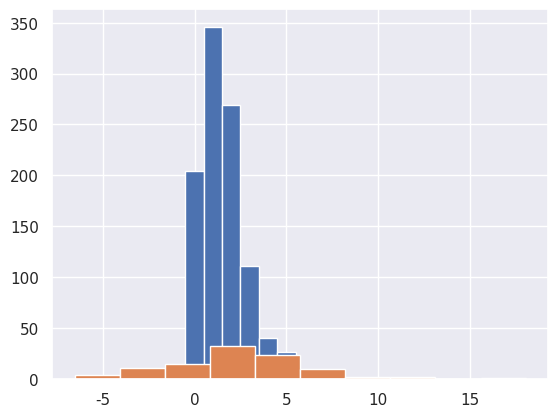
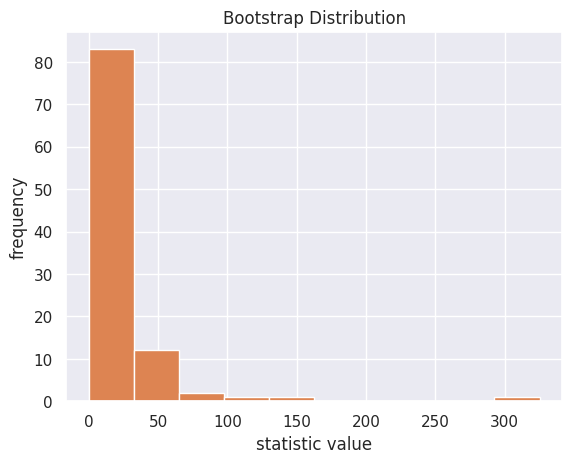
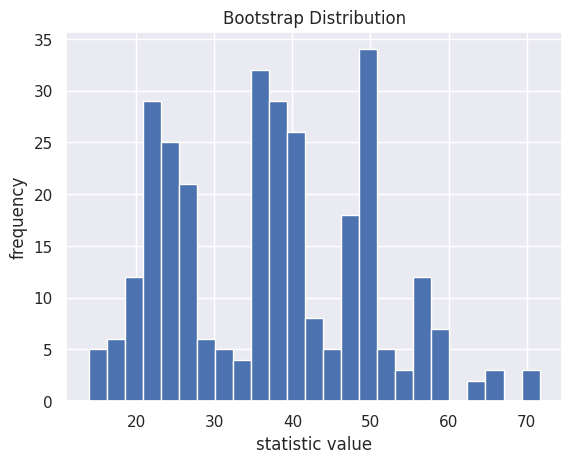

Here is the Python script that generated these plots, in order:
import numpy as np
%matplotlib inline
import matplotlib.pyplot as plt
import seaborn as sns; sns.set()
import numpy as np
import pandas as pd
from random import gauss
import scipy.stats
from scipy.stats import moment
from scipy.stats import poisson



mu = 1.5
rv = poisson(mu)
R = poisson.rvs(mu, size=1000)
highval = np.max(R)

binedge = np.linspace(-0.5, highval+0.5, highval+2)
#this binning definition makes each bin have a width of 1 and has the bin centers be integers
plt.hist(R,bins = binedge)
print("mean: ", np.mean(R), " & variance: ", np.var(R))
#note with a Poisson, the mean doesn't have to be an integer even though the distribution itself only generates integers

rng = np.random.default_rng()
from scipy.stats import norm
dist = norm(loc=2, scale=4)  # let's just start with a Gaussian
#making 100 random values
data = dist.rvs(size=100, random_state=rng)
plt.hist(data)

print("mean: ",np.mean(data))
print("standard dev: ",np.std(data))

from scipy.stats import bootstrap
print(type(data))
data_tuple = (data,)  # samples must be in a sequence
print(type(data_tuple))


res = bootstrap(data_tuple, np.std, n_resamples = 3, confidence_level=0.68, random_state=123)
fig, ax = plt.subplots()
ax.hist(res.bootstrap_distribution, bins=25)
#res.bootstrap_distribution is an nd array with a size of n_resamples
ax.set_title('Bootstrap Distribution')
ax.set_xlabel('statistic value')
ax.set_ylabel('frequency')
plt.show()
print(type(res))
print(res.standard_error)

res.bootstrap_distribution.shape


data2 = data**2
data2.shape
plt.hist(data2)
data2_tuple = (data2,)

res = bootstrap(data2_tuple, np.std, n_resamples = 300, confidence_level=0.68, random_state=123)
fig, ax = plt.subplots()
ax.hist(res.bootstrap_distribution, bins=25)
#res.bootstrap_distribution is an nd array with a size of n_resamples
ax.set_title('Bootstrap Distribution')
ax.set_xlabel('statistic value')
ax.set_ylabel('frequency')
plt.show()
print(type(res))
print(res.standard_error)